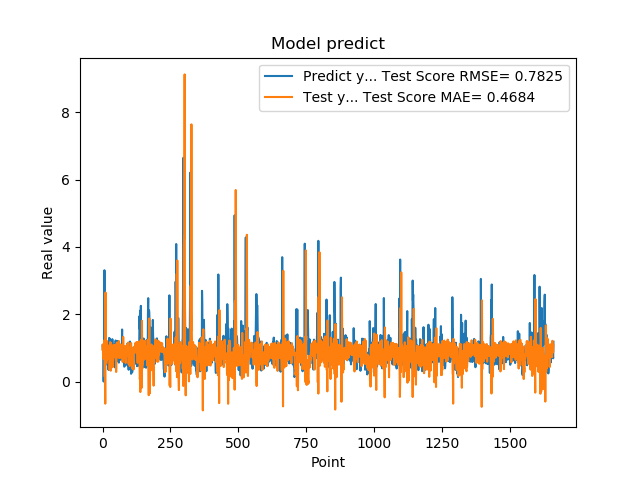

Values plotted in this chart, from the file beside it:
1.074290990829999792e+00, 9.500376963293104549e-01
9.521890282630000035e-01, 1.103798103438238254e+00
9.879170060160000766e-01, 7.286699777158480718e-01
1.011654973029999960e+00, 6.791498653417203935e-01
0.000000000000000000e+00, 1.029557957136984170e+00
7.643579840659999736e-01, 7.654962733178238832e-01
7.788103222849999119e-01, 7.664377619200214431e-01
3.306220054629999794e+00, 1.226266196498426941e+00
1.055441975589999970e+00, 1.442560249128787275e-01
7.543110251430000801e-01, 6.361668176165297117e-01
7.915459871289999283e-01, -6.567754594273738089e-01
1.409499049189999909e+00, 2.644562873548583326e+00
8.875439763070001042e-01, 8.128354914176371127e-01
6.401469707490000660e-01, 7.172396187605908358e-01
5.082880258560000808e-01, 5.402184521191195632e-01
8.640019893649999450e-01, 1.212993953429534644e+00
5.725920200349999822e-01, 9.110211165502131170e-01
8.469420075419999971e-01, 9.348316560271301423e-01
9.181020259860001032e-01, 6.591358923331003261e-01
7.976629734039999420e-01, 1.032221682890260395e+00
9.608020186419998776e-01, 7.862629996184434811e-01
9.555831551549999192e-01, 9.088065414427436428e-01
3.470349907879999862e-01, 1.071057725744528621e+00
9.546210169789999256e-01, 8.284012045441778715e-01
1.293938040730000072e+00, 8.983835384023108883e-01
5.251880288119999962e-01, 1.003790458694491683e+00
4.773890078070000542e-01, 3.531203030307627500e-01
1.275226235389999907e+00, 6.332210254434968988e-01
8.723750114439999814e-01, 1.172405564895506958e+00
8.355640172959999390e-01, 6.546251525765861556e-01
7.321749925609999377e-01, 3.220516817361602779e-01
7.640249729160000225e-01, 1.147580971972374630e+00
4.072830080990000323e-01, 9.441454420006689663e-01
4.752210080619999610e-01, 9.980717308141567878e-01
8.781340122220000488e-01, 8.366822865250801433e-01
7.414129972460000717e-01, 9.898281316356961623e-01
1.258002042770000051e+00, 7.016780610341781799e-01
1.069700956339999953e+00, 4.264303169601960097e-01
7.274609804150000691e-01, 8.051416456261308863e-01
7.892770171170000459e-01, 6.251618881862037735e-01
6.237750053410000550e-01, 1.086849825672446812e+00
6.914690136910000007e-01, 1.097868761359895418e+00
8.557710051540000640e-01, 9.144270089694256365e-01
7.093830108640000187e-01, 1.063827554858477908e+00
1.014547944070000041e+00, 9.235918760623582635e-01
1.115731000900000103e+00, 8.113368375685533485e-01
4.182830154900000208e-01, 9.227914672210225655e-01
1.002280950550000105e+00, 7.136814318432502802e-01
1.218860983849999968e+00, 8.368283385227627269e-01
1.143296003339999922e+00, 1.099590190025904413e+00
6.528189778330000248e-01, 2.855225903363575179e-01
6.746559739110000731e-01, 7.157349606670091458e-01
6.009536385540000802e-01, 1.007967455685115254e+00
6.694570183749999348e-01, 1.155960811782854147e+00
6.538079977039999990e-01, 8.514223661499443763e-01
7.814120054240000224e-01, 1.005059033396011658e+00
1.206303954120000022e+00, 9.072371714394424913e-01
8.469259738919999725e-01, 7.661271601864146907e-01
8.286409974099999687e-01, 7.542360126636272755e-01
6.482390165329999787e-01, 7.058529119605629898e-01
5.623700022700000023e-01, 1.205441708121796296e+00
... 1,599 more rows
